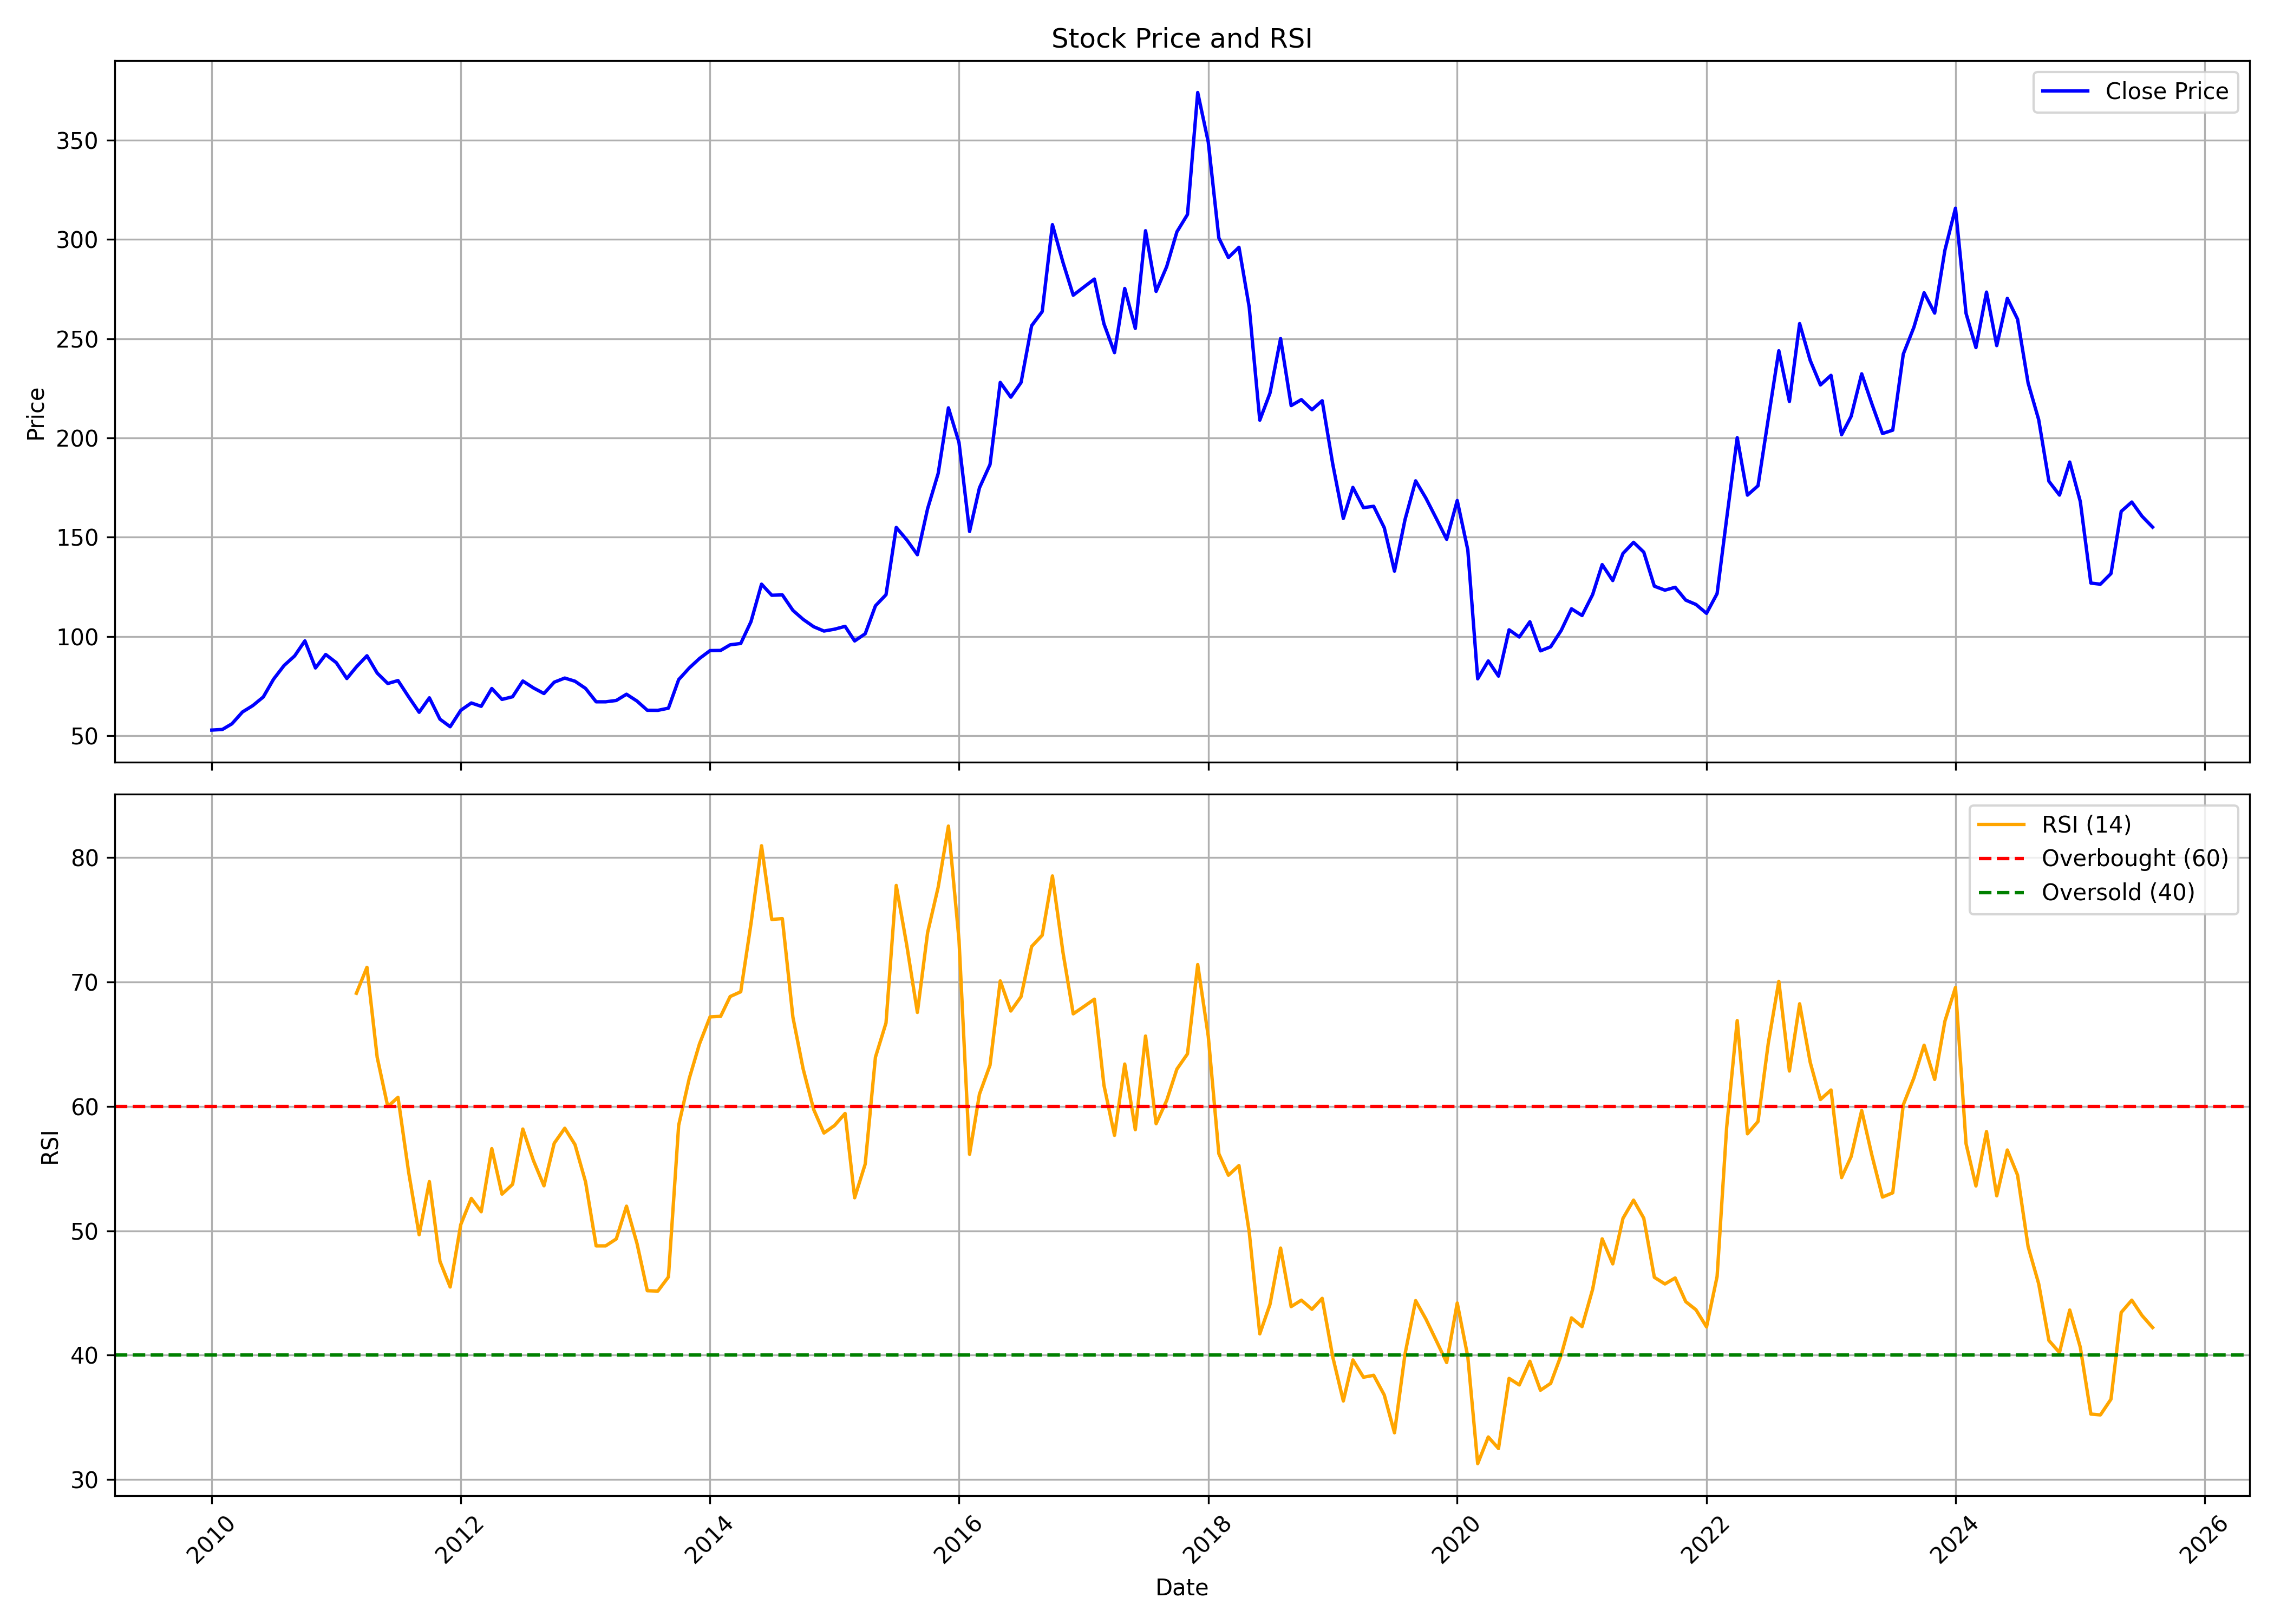

Values plotted in this chart, from the file beside it:
, date, symbol, open, high, low, close, volume, rsi
0, 2010-01-01, TNPL, 52.67, 58.35, 51.23, 52.79, 3861998, 
1, 2010-02-01, TNPL, 53.36, 54.36, 50.14, 53.11, 782884, 
2, 2010-03-01, TNPL, 53.11, 58.1, 51.92, 55.95, 1569018, 
3, 2010-04-01, TNPL, 55.79, 64.85, 55.79, 61.92, 8741039, 
4, 2010-05-01, TNPL, 61.85, 66.16, 58.42, 65.1, 4639151, 
5, 2010-06-01, TNPL, 65.13, 73.04, 63.95, 69.48, 2950290, 
6, 2010-07-01, TNPL, 70.6, 78.72, 69.35, 78.41, 5127902, 
7, 2010-08-01, TNPL, 79.19, 94.19, 78.29, 85.35, 4783741, 
8, 2010-09-01, TNPL, 88.27, 96.65, 86.4, 90.17, 2749415, 
9, 2010-10-01, TNPL, 88.98, 106.3, 88.92, 97.74, 3471227, 
10, 2010-11-01, TNPL, 107, 107, 81.18, 84.08, 1390326, 
11, 2010-12-01, TNPL, 86.85, 92.78, 78.32, 90.88, 901907, 
12, 2011-01-01, TNPL, 91.49, 93.88, 83.18, 86.76, 866449, 
13, 2011-02-01, TNPL, 85.11, 86.82, 77.96, 78.77, 1489463, 
14, 2011-03-01, TNPL, 80.38, 94.59, 77.77, 84.63, 2623870, 69.09
15, 2011-04-01, TNPL, 85.11, 94.68, 82.6, 90.24, 1882333, 71.18
16, 2011-05-01, TNPL, 90.33, 92.14, 80.48, 81.51, 884922, 63.94
17, 2011-06-01, TNPL, 82.15, 84.63, 72.94, 76.25, 1064870, 59.99
18, 2011-07-01, TNPL, 76.09, 80.54, 73.87, 77.74, 719790, 60.72
19, 2011-08-01, TNPL, 77.8, 79.19, 63.95, 69.59, 1269658, 54.74
20, 2011-09-01, TNPL, 69.59, 72.32, 60.76, 61.76, 907976, 49.68
21, 2011-10-01, TNPL, 64.77, 70.84, 64.43, 69.05, 612812, 53.95
22, 2011-11-01, TNPL, 69.08, 73.84, 56.03, 58.29, 426565, 47.54
23, 2011-12-01, TNPL, 58.69, 60.04, 50.63, 54.48, 627750, 45.48
24, 2012-01-01, TNPL, 54.61, 65.44, 54.24, 62.74, 472511, 50.49
25, 2012-02-01, TNPL, 63.62, 71.45, 58.39, 66.45, 1162867, 52.6
26, 2012-03-01, TNPL, 66.01, 73.37, 63.48, 64.77, 476496, 51.53
27, 2012-04-01, TNPL, 65.44, 74.45, 63.42, 73.74, 1170755, 56.6
28, 2012-05-01, TNPL, 73.87, 74.21, 63.18, 68.24, 238507, 52.94
29, 2012-06-01, TNPL, 68.78, 70.16, 65.88, 69.59, 371414, 53.73
30, 2012-07-01, TNPL, 69.76, 77.58, 66.05, 77.52, 720234, 58.18
31, 2012-08-01, TNPL, 77.28, 78.8, 72.02, 74.04, 307721, 55.65
32, 2012-09-01, TNPL, 74.89, 78.46, 70.53, 71.21, 1596725, 53.61
33, 2012-10-01, TNPL, 74.76, 85.7, 74.31, 76.91, 1493440, 57.03
34, 2012-11-01, TNPL, 79, 84.57, 75.72, 79, 869532, 58.24
35, 2012-12-01, TNPL, 79.42, 83.51, 76.81, 77.41, 701625, 56.92
36, 2013-01-01, TNPL, 76.88, 79.7, 73.25, 73.78, 324880, 53.92
37, 2013-02-01, TNPL, 73.71, 74.76, 66.3, 67.04, 361895, 48.79
38, 2013-03-01, TNPL, 67.71, 71.24, 55.01, 67.04, 556436, 48.79
39, 2013-04-01, TNPL, 66.86, 70.53, 65.35, 67.71, 253543, 49.34
40, 2013-05-01, TNPL, 67.71, 75.4, 66.93, 70.85, 1104560, 51.98
41, 2013-06-01, TNPL, 70.57, 72.54, 66.76, 67.39, 364611, 48.96
42, 2013-07-01, TNPL, 67.39, 71.48, 62.07, 62.77, 1020736, 45.18
43, 2013-08-01, TNPL, 64.08, 65.88, 60.59, 62.74, 1105468, 45.15
44, 2013-09-01, TNPL, 62.77, 65.03, 60.3, 63.83, 1204190, 46.29
45, 2013-10-01, TNPL, 67.91, 78.66, 66.53, 78.21, 983336, 58.48
46, 2013-11-01, TNPL, 78.36, 86.72, 76.5, 84.07, 1247802, 62.24
47, 2013-12-01, TNPL, 83.59, 92.5, 83.59, 88.85, 1362099, 65.02
48, 2014-01-01, TNPL, 88.62, 108.2, 88.1, 92.84, 2589310, 67.19
49, 2014-02-01, TNPL, 91.98, 94.78, 85.9, 92.91, 1580976, 67.23
50, 2014-03-01, TNPL, 91.79, 97.32, 89.56, 95.75, 1110258, 68.83
51, 2014-04-01, TNPL, 95.79, 102, 95.53, 96.42, 794952, 69.21
52, 2014-05-01, TNPL, 96.42, 116.7, 91.2, 107.4, 1655085, 74.67
53, 2014-06-01, TNPL, 108.9, 132.8, 106.2, 126.3, 6345552, 80.95
54, 2014-07-01, TNPL, 127.5, 128.9, 115.4, 120.7, 1285208, 75.03
55, 2014-08-01, TNPL, 120.5, 130.6, 116.2, 120.9, 2066558, 75.09
56, 2014-09-01, TNPL, 121.7, 125.1, 111.9, 113.1, 2173909, 67.17
57, 2014-10-01, TNPL, 116.9, 119.9, 104.4, 108.6, 807178, 63.01
58, 2014-11-01, TNPL, 107.9, 115.1, 102.6, 104.9, 1177252, 59.74
59, 2014-12-01, TNPL, 104.5, 108.4, 98.35, 102.7, 637392, 57.86
... 128 more rows
